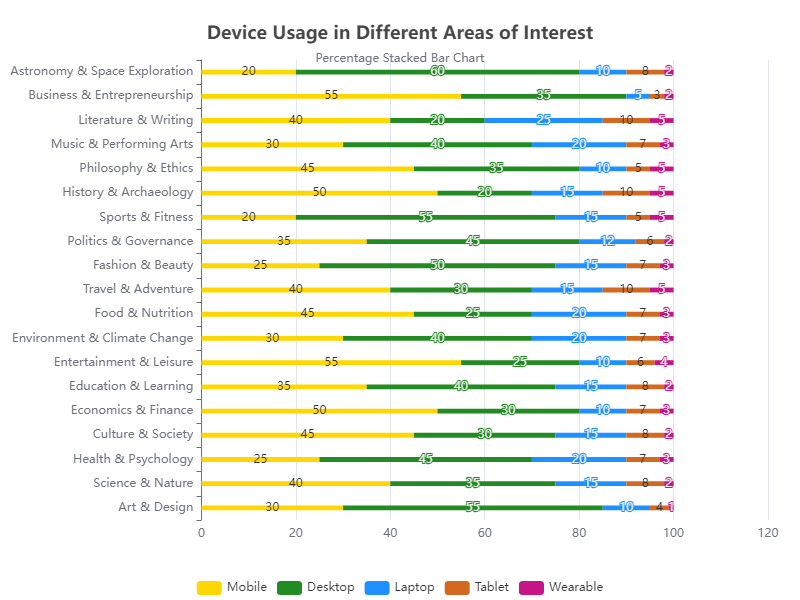

The data file committed next to this chart (first rows):
Category, Mobile, Desktop, Laptop, Tablet, Wearable
Art & Design, 30, 55, 10, 4, 1
Science & Nature, 40, 35, 15, 8, 2
Health & Psychology, 25, 45, 20, 7, 3
Culture & Society, 45, 30, 15, 8, 2
Economics & Finance, 50, 30, 10, 7, 3
Education & Learning, 35, 40, 15, 8, 2
Entertainment & Leisure, 55, 25, 10, 6, 4
Environment & Climate Change, 30, 40, 20, 7, 3
Food & Nutrition, 45, 25, 20, 7, 3
Travel & Adventure, 40, 30, 15, 10, 5
Fashion & Beauty, 25, 50, 15, 7, 3
Politics & Governance, 35, 45, 12, 6, 2
Sports & Fitness, 20, 55, 15, 5, 5
History & Archaeology, 50, 20, 15, 10, 5
Philosophy & Ethics, 45, 35, 10, 5, 5
Music & Performing Arts, 30, 40, 20, 7, 3
Literature & Writing, 40, 20, 25, 10, 5
Business & Entrepreneurship, 55, 35, 5, 3, 2
Astronomy & Space Exploration, 20, 60, 10, 8, 2
